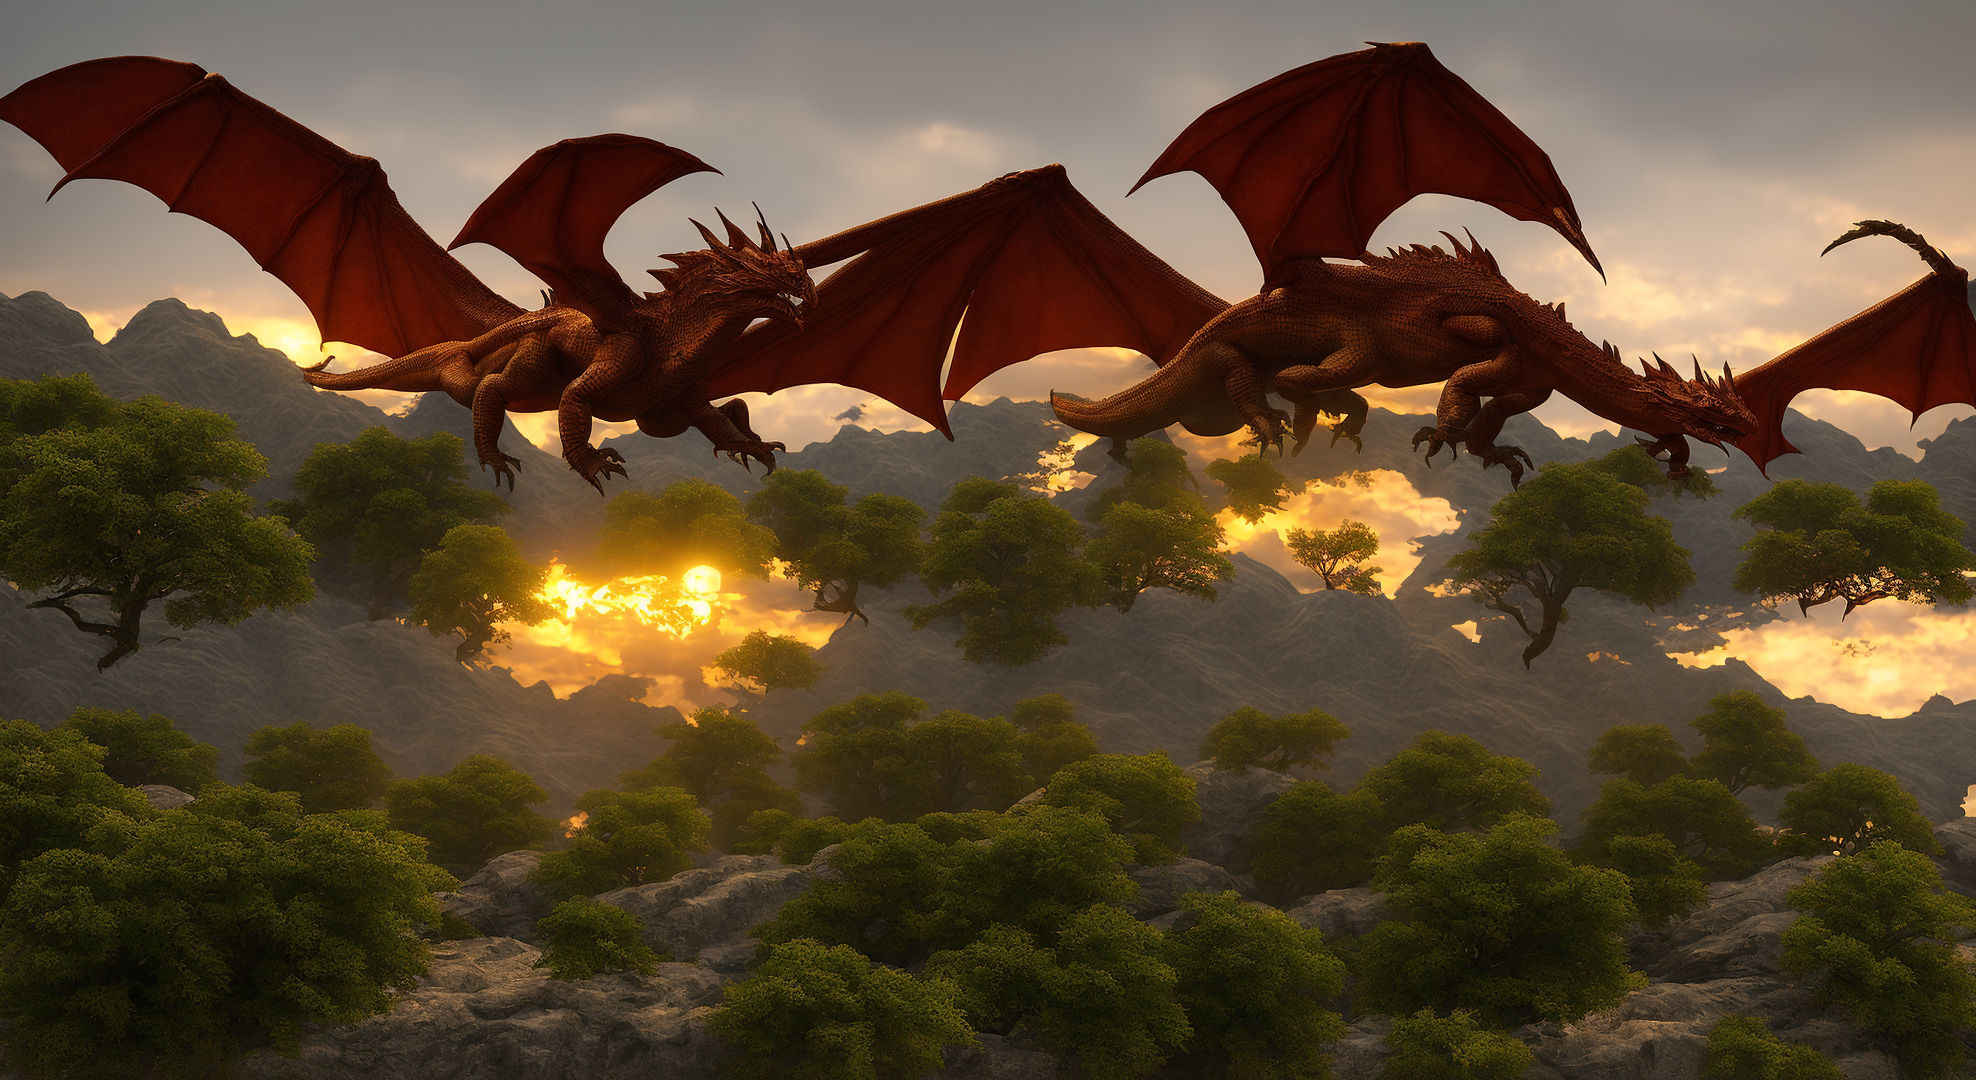
Generation parameters embedded in this image by AUTOMATIC1111 Stable Diffusion web UI or a fork of it (Forge, ...) (PNG 'parameters' text chunk):
dragon, wyvern, colorful, fantasy art, photo realistic painting, 3d rendered, unreal engine 4, highly detailed, dynamic lighting, cinematic, realism, hyper realistic, photo real, detailed, sunset, high contrast, denoised, centered, Cinematography, cinematic, hyper-realistic, photo real, cinematic composition, highly detailed, vray, 8k render
Negative prompt: ugly, bad art, low details
Steps: 20, Sampler: DPM++ SDE Karras, CFG scale: 7, Seed: 3041428129, Size: 1980x1080, Model hash: bfcaf07557, Model: sd2